Run: headless pygame with SDL's dummy video driver; simulated clock (each Clock.tick advances the game by its frame time, no real sleeping); random seed 0; keys injected as events and as key.get_pressed() state; no mouse input.
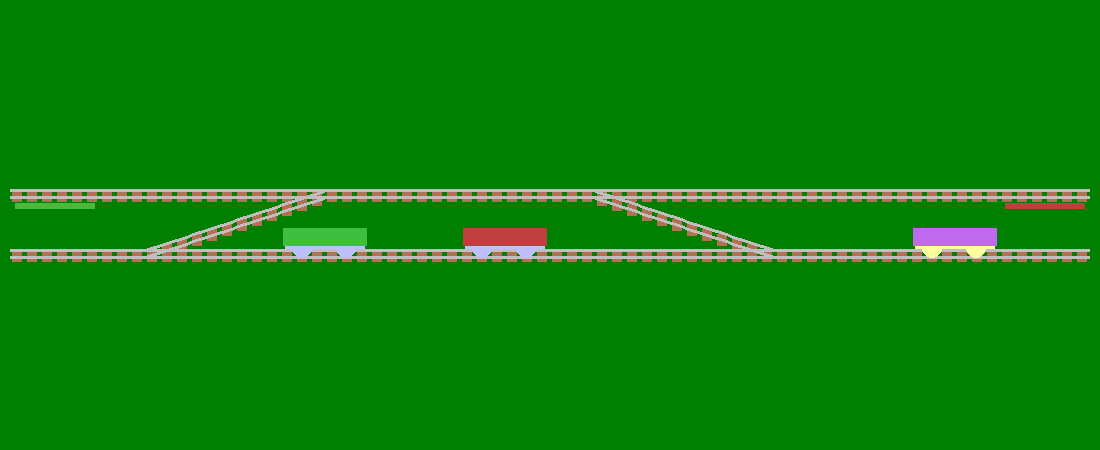
Frame 1 of 4 · flips 1–60 · no input
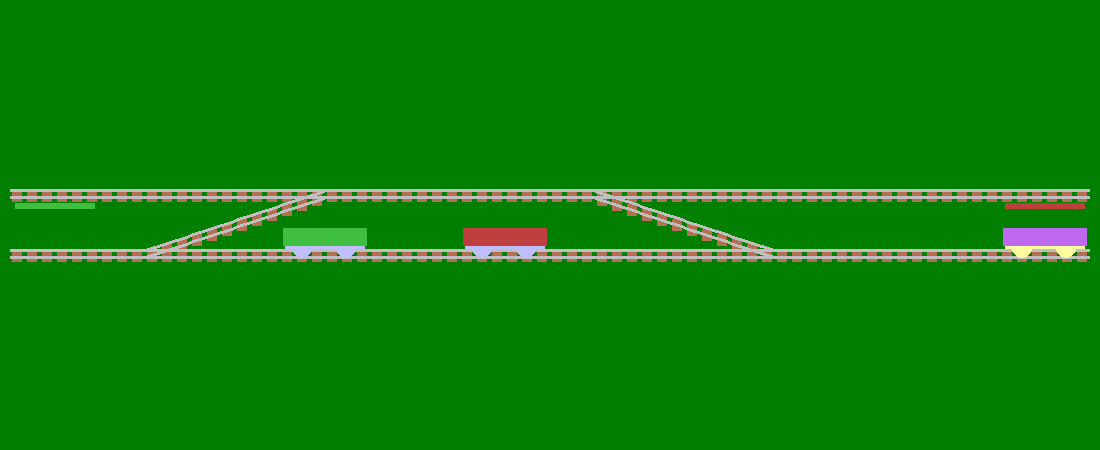
Frame 2 of 4 · flips 61–180 · tapped SPACE, RETURN · held RIGHT (→), D
Frame 3 of 4 · flips 181–300 · held DOWN (↓), S · screen unchanged from frame 2, image omitted
Frame 4 of 4 · flips 301–420 · held LEFT (←), A, UP (↑), W · screen same as frame 1, image omitted

The pygame program that drew these frames:

# following this tutorial:
# https://pythonprogramming.net/pygame-python-3-part-1-intro/
import pygame

backColor = (0, 127, 0)
gridColor = (0, 111, 0)
railColor = (191, 191, 191)
tieColor = (180, 112, 85)
passiveColor = (191, 191, 255)
activeColor = (255, 255, 159)
carColor = [(191, 105, 238), (191, 63, 63), (63, 191, 63), (63, 63, 191),
    (127, 127, 63), (127, 63, 127), (63, 127, 127)]

displayW = 1100
displayH = 450
cellW = 90
cellH = 30

class Car:
	def __init__ (self, kind, row, col):
		self.kind = kind
		self.active = False
		self.row = row
		self.col = col

class TileKind:
	GOAL = 1
	L = 8
	R = 16
	LD = 32
	LU = 64
	RD = 128
	RU = 256
	SWITCH = 512

boardInit = [r"..............",
             r".V--p--q----U.",
             r".../....\.....",
             r".-d-v-u--b-t-.",
             r".............."]

rows = len (boardInit)
cols = len (boardInit[0])

boardX = (displayW - cellW * cols) // 2
boardY = (displayH - cellH * rows) // 2

cars = []
board = [[0 for col in range (cols)] for row in range (rows)]
for row in range (rows):
	for col in range (cols):
		cur = boardInit[row][col]

		if cur >= 't' and cur <= 'z':
			cars.append (Car (ord (cur) - ord ('t'), row, col))
			cur = '-'

		if cur >= 'U' and cur <= 'Z':
			board[row][col] |= TileKind.GOAL * \
			    (ord (cur) - ord ('U') + 1)
			cur = '-'

		if cur == '.':
			pass
		elif cur == '-':
			board[row][col] |= TileKind.L | TileKind.R
		elif cur == '/':
			board[row][col] |= TileKind.LD | TileKind.RU
		elif cur == '\\':
			board[row][col] |= TileKind.LU | TileKind.RD
		elif cur == 'p':
			board[row][col] |= TileKind.L | TileKind.R | TileKind.LD
		elif cur == 'b':
			board[row][col] |= TileKind.L | TileKind.R | TileKind.LU
		elif cur == 'q':
			board[row][col] |= TileKind.L | TileKind.R | TileKind.RD
		elif cur == 'd':
			board[row][col] |= TileKind.L | TileKind.R | TileKind.RU
		else:
			assert (False)

pygame.init ()

display = pygame.display.set_mode ((displayW, displayH))
layer = []
for i in range (3):
	layer.append (pygame.Surface ((displayW, displayH)))
	layer[-1].set_colorkey ((0, 0, 0))
pygame.display.set_caption ('Trains')

clock = pygame.time.Clock ()

def drawRail0 (x, y):
	for i in range (3):
		pygame.draw.rect (layer[2], tieColor,
		    (x + 2 + i * cellW // 6, y + 10,
		    cellW // 9, cellH // 5 * 2))
	for j in range (2):
		pygame.draw.line (layer[1], railColor,
		    (x, y + 10 + j * 7),
		    (x + cellW // 2 - 1, y + 10 + j * 7), 3)

def drawRail1 (x, y):
	for i in range (3):
		pygame.draw.rect (layer[2], tieColor,
		    (x + 2 + i * cellW // 6,
		    y + 9 + (0 - i) * cellH // 6,
		    cellW // 9, cellH // 5 * 2))
	for j in range (2):
		pygame.draw.line (layer[1], railColor,
		    (x, y + 10 + j * 7 + 0),
		    (x + cellW // 2 - 1, y + 10 + j * 7 - cellH // 2 + 1), 3)

def drawRail2 (x, y):
	for i in range (3):
		pygame.draw.rect (layer[2], tieColor,
		    (x + 2 + i * cellW // 6,
		    y + 9 + (i - 2) * cellH // 6,
		    cellW // 9, cellH // 5 * 2))
	for j in range (2):
		pygame.draw.line (layer[1], railColor,
		    (x, y + 10 + j * 7 - cellH // 2 + 1),
		    (x + cellW // 2 - 1, y + 10 + j * 7 + 0), 3)

def drawGoal (x, y, c):
	pygame.draw.rect (layer[2], carColor[c],
	    (x + 5, y + cellH // 5 * 4 - 1, cellW - 10, cellH // 5))

def drawTile (x, y, kind):
	if kind & TileKind.L:
		drawRail0 (x + 0, y + 0)
	if kind & TileKind.R:
		drawRail0 (x + cellW // 2, y + 0)
	if kind & TileKind.LD:
		drawRail1 (x + 0, y + cellH // 2)
	if kind & TileKind.RU:
		drawRail1 (x + cellW // 2, y + 0)
	if kind & TileKind.LU:
		drawRail2 (x + 0, y + 0)
	if kind & TileKind.RD:
		drawRail2 (x + cellW // 2, y + cellH // 2)
	if kind & (TileKind.GOAL * 7):
		drawGoal (x, y, kind & 7)

def drawCar (car):
	x = boardX + car.col * cellW
	y1 = boardY + car.row * cellH
	y2 = boardY + car.row * cellH
	curColor = activeColor if car.active else passiveColor
	pygame.draw.circle (layer[0], curColor,
	    (x + cellW // 4 * 1, (y1 * 3 + y2 * 1) // 4 + 8), 10)
	pygame.draw.circle (layer[0], curColor,
	    (x + cellW // 4 * 3, (y1 * 1 + y2 * 3) // 4 + 8), 10)
	pygame.draw.line (layer[0], curColor,
	    (x + 5, y1 + 6), (x + cellW - 6, y2 + 6), 4)
	pygame.draw.line (layer[0], carColor[car.kind],
	    (x + 3, y1 - 4), (x + cellW - 4, y2 - 4), 18)

def drawGrid ():
	for row in range (rows):
		for col in range (cols):
			if board[row][col] > 0:
				pygame.draw.rect (layer[2], gridColor,
				    (boardX + col * cellW + 1,
				    boardY + row * cellH + 1,
				    cellW - 2, cellH - 2), 3)

def draw ():
	layer[2].fill (backColor)
	layer[1].fill ((0, 0, 0))
	layer[0].fill ((0, 0, 0))
#	drawGrid ()
	for row in range (rows):
		for col in range (cols):
			drawTile (boardX + col * cellW, boardY + row * cellH,
			    board[row][col])
	for car in cars:
		drawCar (car)
	for i in range (3)[::-1]:
		display.blit (layer[i], (0, 0))

def doMagnet (row, col, level):
	pass

def updateMagnet ():
	for car in cars:
		car.active = False

	for car0 in cars:
		if car0.kind == 0:
			car0.active = True
			doMagnet (car0.row, car0.col, magnet)

def moveLeft (car):
	car.col -= 1

def moveRight (car):
	car.col += 1

toExit = False
magnet = 1
while not toExit:
	for event in pygame.event.get ():
		print (event)
		if event.type == pygame.QUIT:
			toExit = True
		elif event.type == pygame.KEYDOWN:
			if event.key == pygame.K_LEFT:
				for car0 in cars:
					if car0.kind == 0:
						moveLeft (car0)
			elif event.key == pygame.K_RIGHT:
				for car0 in cars:
					if car0.kind == 0:
						moveRight (car0)
			elif event.key == pygame.K_UP:
				magnet = min (6, magnet + 1)
			elif event.key == pygame.K_DOWN:
				magnet = max (0, magnet - 1)

	updateMagnet ()
	draw ()
	pygame.display.update ()
	clock.tick (60)

pygame.quit ()
quit ()
